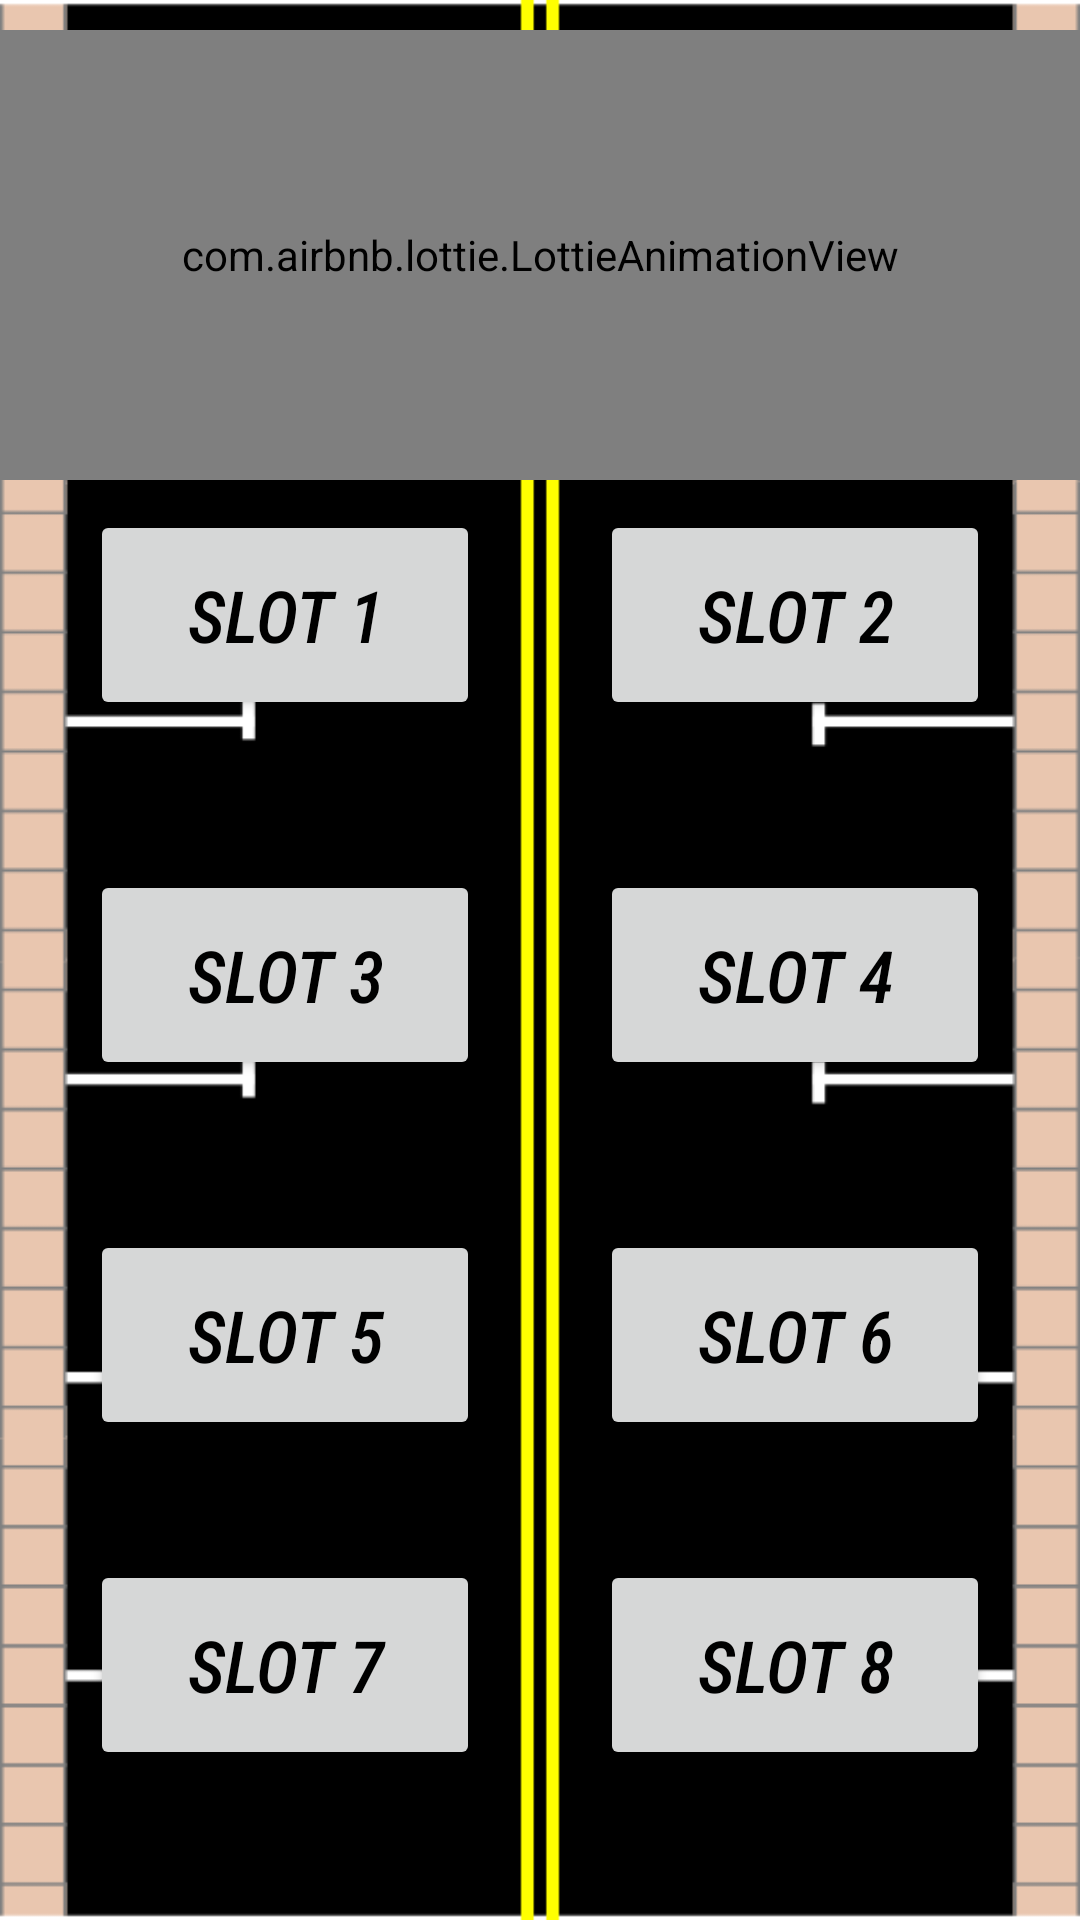

Android layout source for this screen:
<!-- AndroidManifest.xml: application theme Theme.Paypark1 -->
<!-- res/layout/activity_main9.xml -->
<?xml version="1.0" encoding="utf-8"?>
<RelativeLayout xmlns:android="http://schemas.android.com/apk/res/android"
    xmlns:app="http://schemas.android.com/apk/res-auto"
    xmlns:tools="http://schemas.android.com/tools"
    android:layout_width="match_parent"
    android:layout_height="match_parent"
    android:background="@drawable/slotbg"
    tools:context=".MainActivity9">

    <LinearLayout
        android:id="@+id/ll1"
        android:layout_width="match_parent"
        android:layout_height="wrap_content"
        android:layout_marginTop="10dp"
        android:orientation="vertical">

        <com.airbnb.lottie.LottieAnimationView
            android:id="@+id/arrow"
            android:layout_width="match_parent"
            android:layout_height="150dp"
            app:lottie_autoPlay="true"
            app:lottie_loop="true"
            app:lottie_rawRes="@raw/slotbook" />


    </LinearLayout>

    <LinearLayout
        android:id="@+id/ll2"
        android:orientation="horizontal"
        android:layout_width="match_parent"
        android:layout_height="wrap_content"
        android:layout_below="@id/ll1"
        android:layout_marginTop="10dp">

        <Button
            android:id="@+id/slot1"
            android:layout_marginLeft="30dp"
            android:layout_width="130dp"
            android:layout_height="70dp"
            android:layout_gravity="left"
            android:fontFamily="sans-serif-condensed-medium"
            android:gravity="center"
            android:text=" SLOT 1 "
            android:textColor="#000000"
            android:textSize="24sp"
            android:textStyle="italic" />

        <Button
            android:id="@+id/slot2"
            android:layout_marginLeft="40dp"
            android:layout_width="130dp"
            android:layout_height="70dp"
            android:layout_gravity="right"
            android:fontFamily="sans-serif-condensed-medium"
            android:gravity="center"
            android:text=" SLOT 2 "
            android:textColor="#000000"
            android:textSize="24sp"
            android:textStyle="italic" />
    </LinearLayout>
    <LinearLayout
        android:id="@+id/ll3"
        android:orientation="horizontal"
        android:layout_width="match_parent"
        android:layout_height="wrap_content"
        android:layout_below="@id/ll2"
        android:layout_marginTop="50dp">

        <Button
            android:id="@+id/slot3"
            android:layout_marginLeft="30dp"
            android:layout_width="130dp"
            android:layout_height="70dp"
            android:layout_gravity="left"
            android:fontFamily="sans-serif-condensed-medium"
            android:gravity="center"
            android:text=" SLOT 3 "
            android:textColor="#000000"
            android:textSize="24sp"
            android:textStyle="italic" />

        <Button
            android:id="@+id/slot4"
            android:layout_marginLeft="40dp"
            android:layout_width="130dp"
            android:layout_height="70dp"
            android:layout_gravity="right"
            android:fontFamily="sans-serif-condensed-medium"
            android:gravity="center"
            android:text=" SLOT 4 "
            android:textColor="#000000"
            android:textSize="24sp"
            android:textStyle="italic" />
    </LinearLayout>
    <LinearLayout
        android:id="@+id/ll4"
        android:orientation="horizontal"
        android:layout_width="match_parent"
        android:layout_height="wrap_content"
        android:layout_below="@id/ll3"
        android:layout_marginTop="50dp">

        <Button
            android:id="@+id/slot5"
            android:layout_marginLeft="30dp"
            android:layout_width="130dp"
            android:layout_height="70dp"
            android:layout_gravity="left"
            android:fontFamily="sans-serif-condensed-medium"
            android:gravity="center"
            android:text=" SLOT 5 "
            android:textColor="#000000"
            android:textSize="24sp"
            android:textStyle="italic" />

        <Button
            android:id="@+id/slot6"
            android:layout_marginLeft="40dp"
            android:layout_width="130dp"
            android:layout_height="70dp"
            android:layout_gravity="right"
            android:fontFamily="sans-serif-condensed-medium"
            android:gravity="center"
            android:text=" SLOT 6 "
            android:textColor="#000000"
            android:textSize="24sp"
            android:textStyle="italic" />
    </LinearLayout>
    <LinearLayout
        android:id="@+id/ll5"
        android:orientation="horizontal"
        android:layout_width="match_parent"
        android:layout_height="wrap_content"
        android:layout_below="@id/ll4"
        android:layout_marginTop="40dp">

        <Button
            android:id="@+id/slot7"
            android:layout_marginLeft="30dp"
            android:layout_width="130dp"
            android:layout_height="70dp"
            android:layout_gravity="left"
            android:fontFamily="sans-serif-condensed-medium"
            android:gravity="center"
            android:text=" SLOT 7 "
            android:textColor="#000000"
            android:textSize="24sp"
            android:textStyle="italic" />

        <Button
            android:id="@+id/slot8"
            android:layout_marginLeft="40dp"
            android:layout_width="130dp"
            android:layout_height="70dp"
            android:layout_gravity="right"
            android:fontFamily="sans-serif-condensed-medium"
            android:gravity="center"
            android:text=" SLOT 8 "
            android:textColor="#000000"
            android:textSize="24sp"
            android:textStyle="italic" />
    </LinearLayout>

</RelativeLayout>
<!-- resources referenced by this layout -->
<resources>
  <!-- drawable slotbg: png bitmap (drawable, 11157 bytes) -->
  <style name="Theme.Paypark1" parent="Theme.MaterialComponents.DayNight.DarkActionBar">
          
          <item name="colorPrimary">@color/purple_500</item>
          <item name="colorPrimaryVariant">@color/purple_700</item>
          <item name="colorOnPrimary">@color/white</item>
          
          <item name="colorSecondary">@color/teal_200</item>
          <item name="colorSecondaryVariant">@color/teal_700</item>
          <item name="colorOnSecondary">@color/black</item>
          
          <item name="android:statusBarColor" tools:targetApi="l">?attr/colorPrimaryVariant</item>
          
      </style>
  <color name="purple_500">#FF6200EE</color>
  <color name="purple_700">#FF3700B3</color>
  <color name="white">#FFFFFFFF</color>
  <color name="teal_200">#FF03DAC5</color>
  <color name="teal_700">#FF018786</color>
  <color name="black">#FF000000</color>
</resources>
